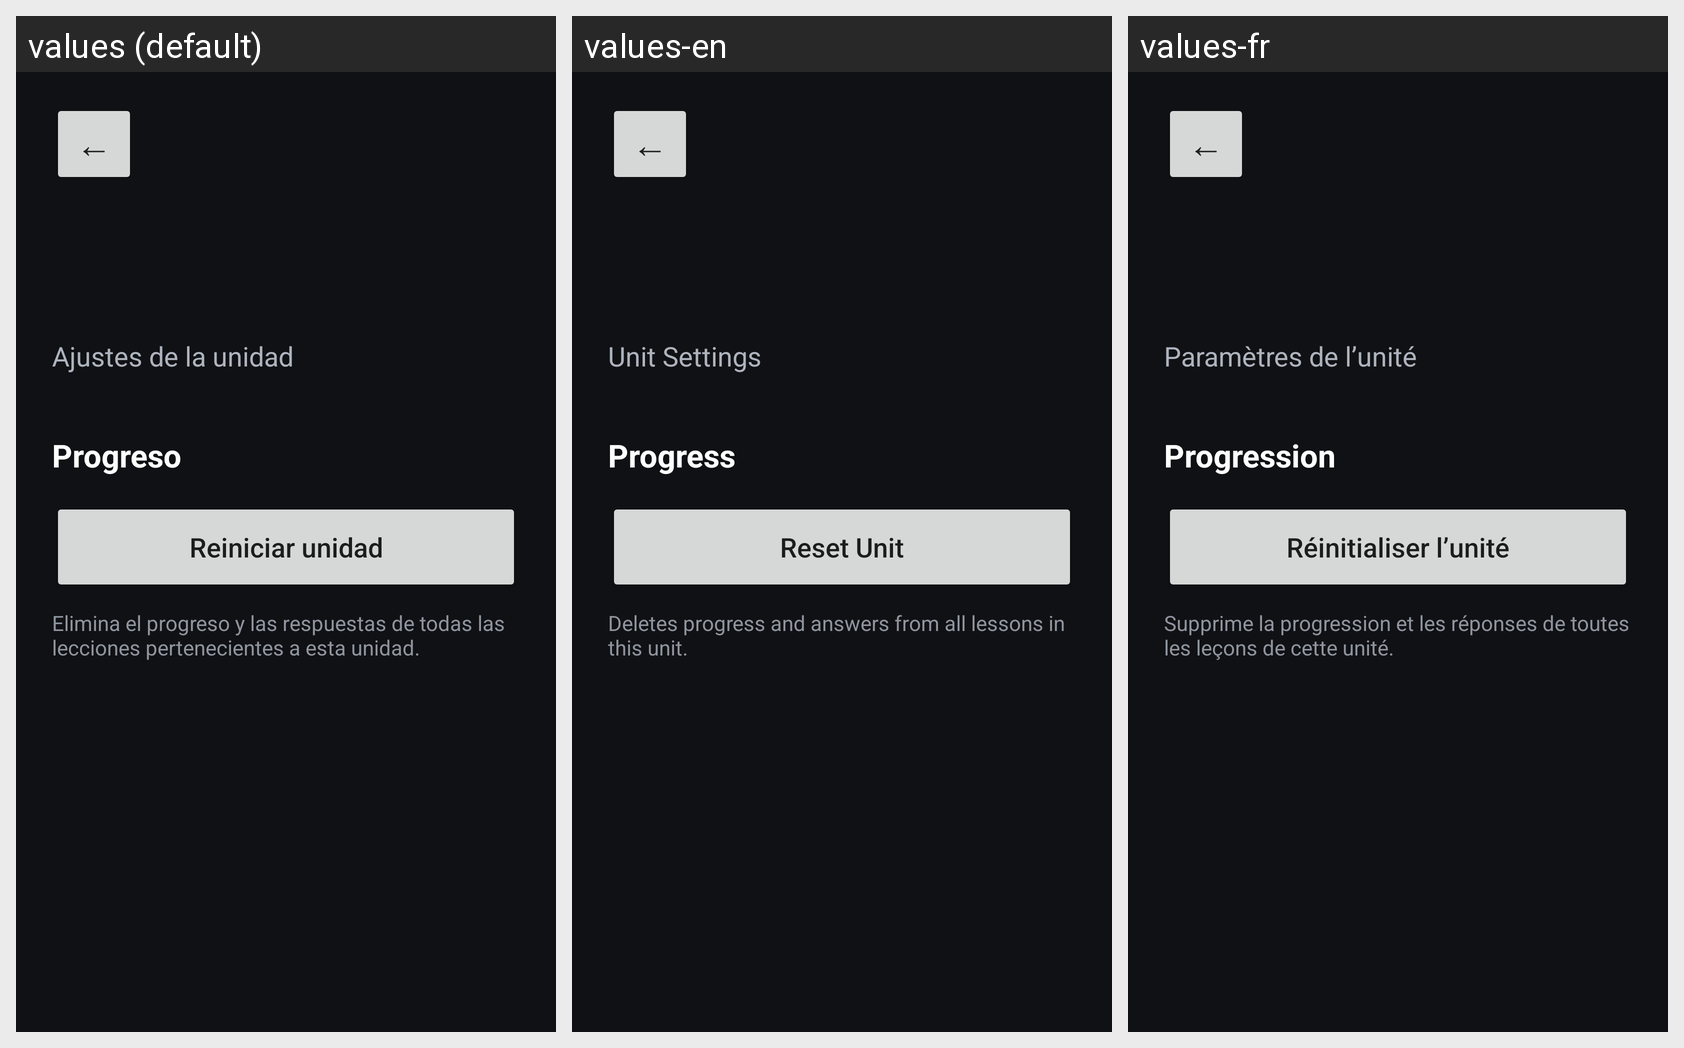

Locale-by-locale string values for the Android screen shown in this grid:
Android screen res/layout/activity_unit_options.xml rendered under 3 locales, left to right: values (default), values-en, values-fr. Device: Nexus 5 (rendered at 1080×1920; each locale shown at half size, 540×960, under a caption strip naming it); theme Theme.LearnGraphicsProgramming.
Strings drawn on this screen, with the default value and each locale's value (text and hints the layout hard-codes, and strings that could not be matched under every locale, appear in the picture but are not listed):

lesson_back_symbol
  values: ←
  values-en: ←  [not translated; the default value is used]
  values-fr: ←  [not translated; the default value is used]

nav_unit_settings
  values: Ajustes de la unidad
  values-en: Unit Settings
  values-fr: Paramètres de l’unité

nav_progress_title
  values: Progreso
  values-en: Progress
  values-fr: Progression

unit_settings_reset
  values: Reiniciar unidad
  values-en: Reset Unit
  values-fr: Réinitialiser l’unité

unit_settings_reset_description
  values: Elimina el progreso y las respuestas de todas las lecciones pertenecientes a esta unidad.
  values-en: Deletes progress and answers from all lessons in this unit.
  values-fr: Supprime la progression et les réponses de toutes les leçons de cette unité.
